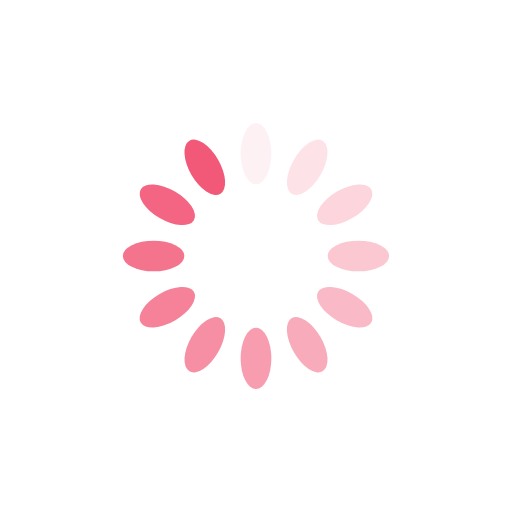
t = 0.00 s
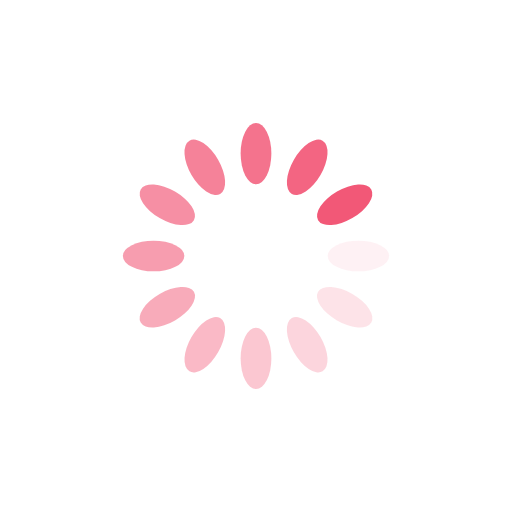
t = 0.25 s
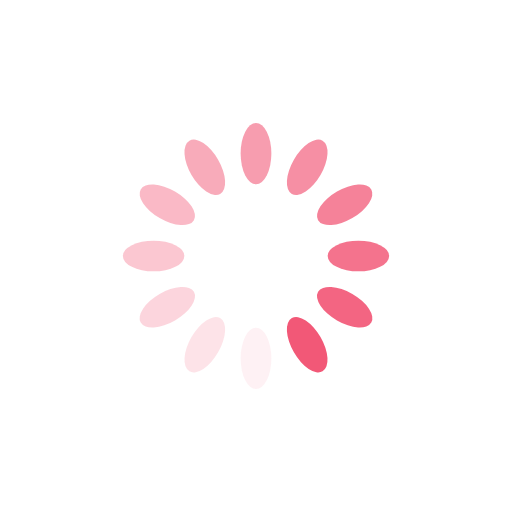
t = 0.50 s
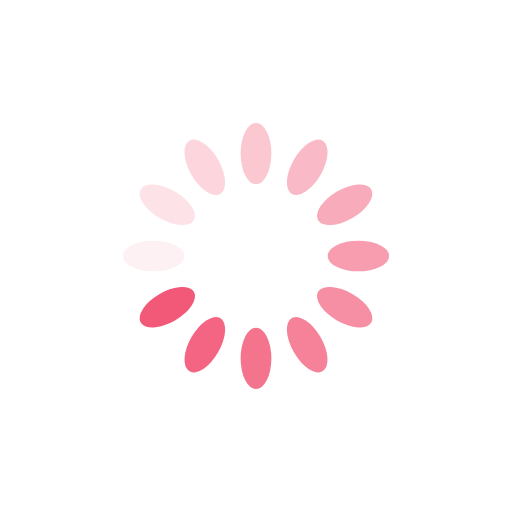
t = 0.75 s

The animated SVG that drew these frames (rendered in a browser with its animation timeline set to each time). Animation: 12 SMIL elements (animate=12); one cycle of 1.00 s, repeats indefinitely.

<?xml version="1.0" encoding="utf-8"?>
<svg xmlns="http://www.w3.org/2000/svg" xmlns:xlink="http://www.w3.org/1999/xlink" style="margin: auto; background: rgb(255, 255, 255); display: block; shape-rendering: auto;" width="200px" height="200px" viewBox="0 0 100 100" preserveAspectRatio="xMidYMid">
<g transform="rotate(0 50 50)">
  <rect x="47" y="24" rx="3" ry="6" width="6" height="12" fill="#f25877">
    <animate attributeName="opacity" values="1;0" keyTimes="0;1" dur="1s" begin="-0.9166666666666666s" repeatCount="indefinite"></animate>
  </rect>
</g><g transform="rotate(30 50 50)">
  <rect x="47" y="24" rx="3" ry="6" width="6" height="12" fill="#f25877">
    <animate attributeName="opacity" values="1;0" keyTimes="0;1" dur="1s" begin="-0.8333333333333334s" repeatCount="indefinite"></animate>
  </rect>
</g><g transform="rotate(60 50 50)">
  <rect x="47" y="24" rx="3" ry="6" width="6" height="12" fill="#f25877">
    <animate attributeName="opacity" values="1;0" keyTimes="0;1" dur="1s" begin="-0.75s" repeatCount="indefinite"></animate>
  </rect>
</g><g transform="rotate(90 50 50)">
  <rect x="47" y="24" rx="3" ry="6" width="6" height="12" fill="#f25877">
    <animate attributeName="opacity" values="1;0" keyTimes="0;1" dur="1s" begin="-0.6666666666666666s" repeatCount="indefinite"></animate>
  </rect>
</g><g transform="rotate(120 50 50)">
  <rect x="47" y="24" rx="3" ry="6" width="6" height="12" fill="#f25877">
    <animate attributeName="opacity" values="1;0" keyTimes="0;1" dur="1s" begin="-0.5833333333333334s" repeatCount="indefinite"></animate>
  </rect>
</g><g transform="rotate(150 50 50)">
  <rect x="47" y="24" rx="3" ry="6" width="6" height="12" fill="#f25877">
    <animate attributeName="opacity" values="1;0" keyTimes="0;1" dur="1s" begin="-0.5s" repeatCount="indefinite"></animate>
  </rect>
</g><g transform="rotate(180 50 50)">
  <rect x="47" y="24" rx="3" ry="6" width="6" height="12" fill="#f25877">
    <animate attributeName="opacity" values="1;0" keyTimes="0;1" dur="1s" begin="-0.4166666666666667s" repeatCount="indefinite"></animate>
  </rect>
</g><g transform="rotate(210 50 50)">
  <rect x="47" y="24" rx="3" ry="6" width="6" height="12" fill="#f25877">
    <animate attributeName="opacity" values="1;0" keyTimes="0;1" dur="1s" begin="-0.3333333333333333s" repeatCount="indefinite"></animate>
  </rect>
</g><g transform="rotate(240 50 50)">
  <rect x="47" y="24" rx="3" ry="6" width="6" height="12" fill="#f25877">
    <animate attributeName="opacity" values="1;0" keyTimes="0;1" dur="1s" begin="-0.25s" repeatCount="indefinite"></animate>
  </rect>
</g><g transform="rotate(270 50 50)">
  <rect x="47" y="24" rx="3" ry="6" width="6" height="12" fill="#f25877">
    <animate attributeName="opacity" values="1;0" keyTimes="0;1" dur="1s" begin="-0.16666666666666666s" repeatCount="indefinite"></animate>
  </rect>
</g><g transform="rotate(300 50 50)">
  <rect x="47" y="24" rx="3" ry="6" width="6" height="12" fill="#f25877">
    <animate attributeName="opacity" values="1;0" keyTimes="0;1" dur="1s" begin="-0.08333333333333333s" repeatCount="indefinite"></animate>
  </rect>
</g><g transform="rotate(330 50 50)">
  <rect x="47" y="24" rx="3" ry="6" width="6" height="12" fill="#f25877">
    <animate attributeName="opacity" values="1;0" keyTimes="0;1" dur="1s" begin="0s" repeatCount="indefinite"></animate>
  </rect>
</g>
<!-- [ldio] generated by https://loading.io/ --></svg>
